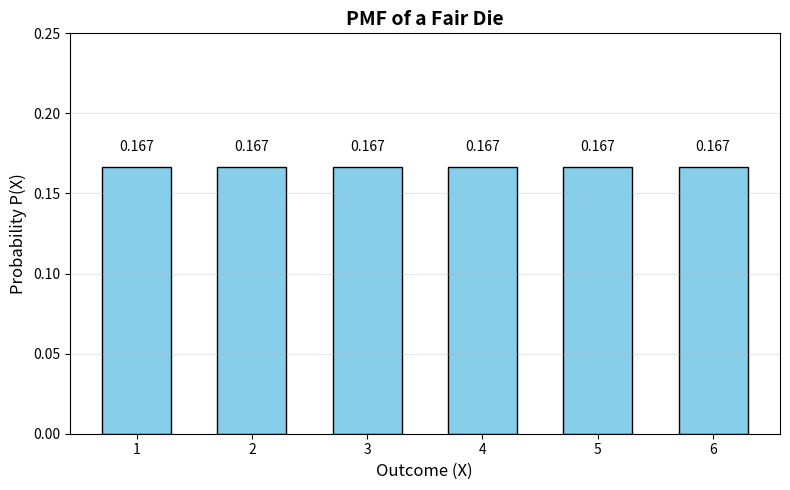
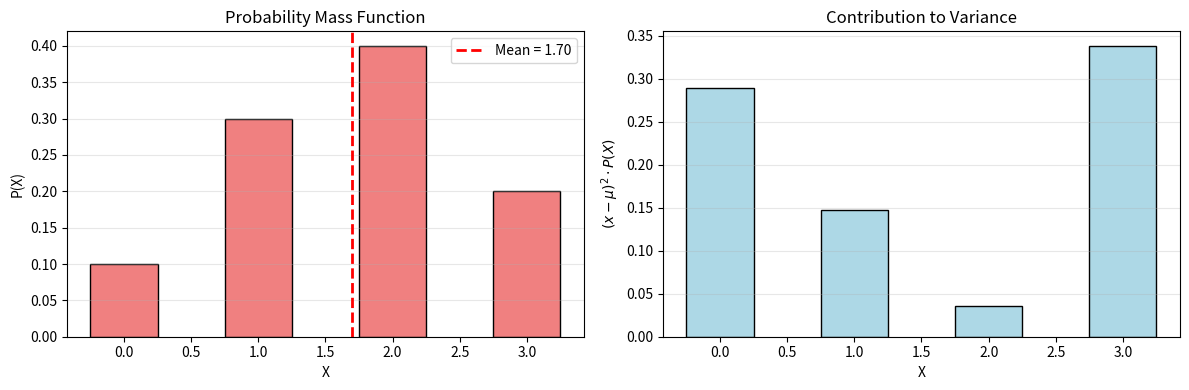
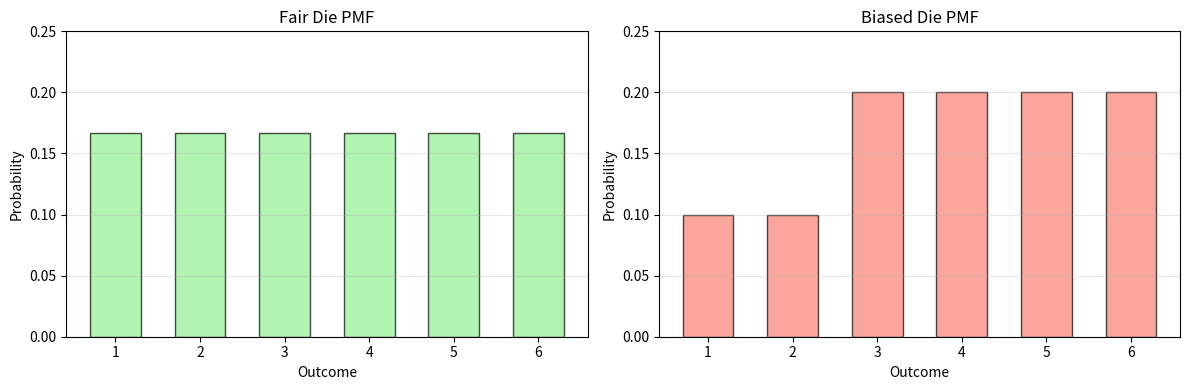
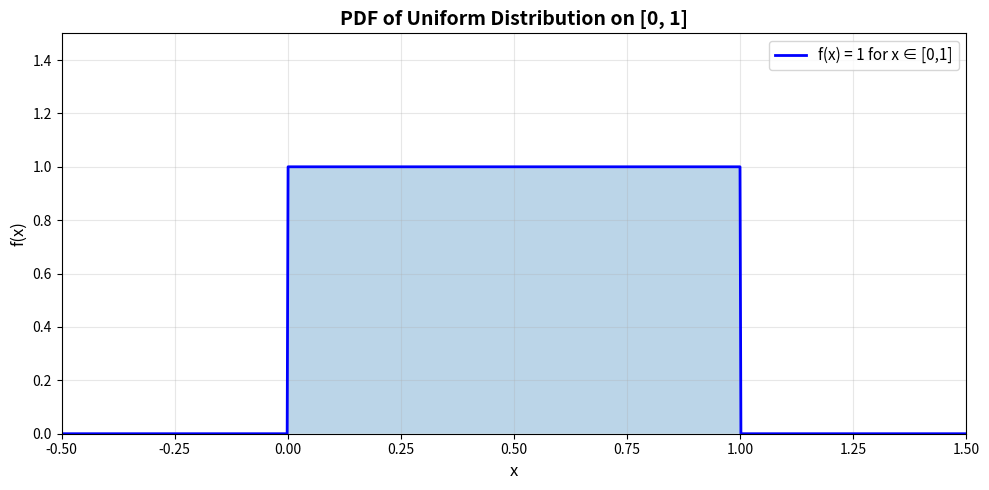
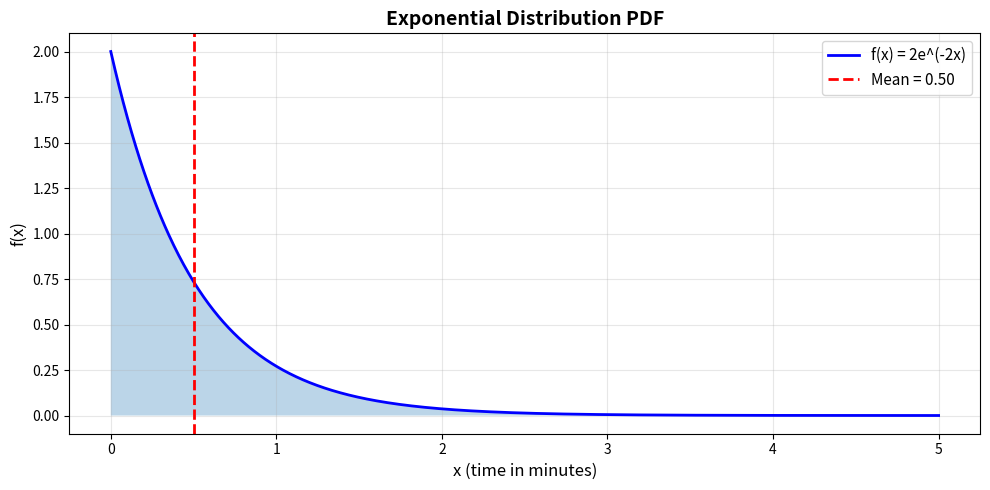
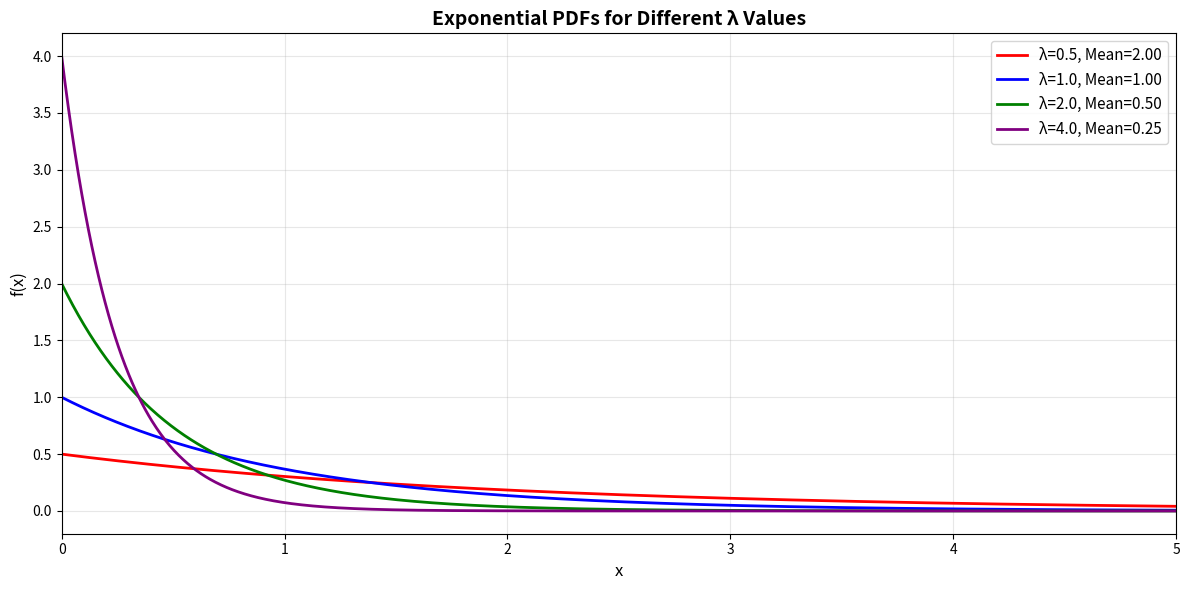

Write the Python code that produced these figures, in order. (Note: this script raises an exception after producing the figures.)
import matplotlib.pyplot as plt
import numpy as np

# Example: PMF of a fair die
x_values = [1, 2, 3, 4, 5, 6]
probabilities = [1/6] * 6

# Visualize PMF
plt.figure(figsize=(8, 5))
plt.bar(x_values, probabilities, color='skyblue', edgecolor='black', width=0.6)
plt.xlabel('Outcome (X)', fontsize=12)
plt.ylabel('Probability P(X)', fontsize=12)
plt.title('PMF of a Fair Die', fontsize=14, fontweight='bold')
plt.xticks(x_values)
plt.ylim(0, 0.25)
plt.grid(axis='y', alpha=0.3)

# Add probability values on bars
for x, p in zip(x_values, probabilities):
    plt.text(x, p + 0.01, f'{p:.3f}', ha='center', fontsize=10)

plt.tight_layout()
plt.show()

print("Verification: Sum of probabilities =", sum(probabilities))

# Problem 1: Simple discrete random variable

def mean_and_variance(values, probabilities):
    """Calculate mean and variance of a discrete random variable"""

    # Validation
    if len(values) != len(probabilities):
        raise ValueError("Length of values and probabilities must be the same.")

    if not abs(sum(probabilities) - 1.0) < 1e-6:
        raise ValueError(f"Probabilities must sum to 1. Current sum: {sum(probabilities)}")

    # Calculate mean
    mean = sum(x * p for x, p in zip(values, probabilities))

    # Calculate variance
    variance = sum(((x - mean) ** 2) * p for x, p in zip(values, probabilities))

    # Standard deviation
    std_dev = variance ** 0.5

    return mean, variance, std_dev

# Problem 1: X = {0, 1, 2, 3} with probabilities {0.1, 0.3, 0.4, 0.2}
x_values = [0, 1, 2, 3]
p_values = [0.1, 0.3, 0.4, 0.2]

mean, variance, std_dev = mean_and_variance(x_values, p_values)

print("Problem 1: Simple Discrete Random Variable")
print("=" * 50)
print(f"X values: {x_values}")
print(f"Probabilities: {p_values}")
print(f"\nResults:")
print(f"  Mean (Expected Value): {mean:.4f}")
print(f"  Variance: {variance:.4f}")
print(f"  Standard Deviation: {std_dev:.4f}")

# Visualize
fig, (ax1, ax2) = plt.subplots(1, 2, figsize=(12, 4))

# PMF
ax1.bar(x_values, p_values, color='lightcoral', edgecolor='black', width=0.5)
ax1.axvline(mean, color='red', linestyle='--', linewidth=2, label=f'Mean = {mean:.2f}')
ax1.set_xlabel('X')
ax1.set_ylabel('P(X)')
ax1.set_title('Probability Mass Function')
ax1.legend()
ax1.grid(axis='y', alpha=0.3)

# Show spread around mean
deviations = [(x - mean)**2 * p for x, p in zip(x_values, p_values)]
ax2.bar(x_values, deviations, color='lightblue', edgecolor='black', width=0.5)
ax2.set_xlabel('X')
ax2.set_ylabel('$(x - \mu)^2 \cdot P(X)$')
ax2.set_title('Contribution to Variance')
ax2.grid(axis='y', alpha=0.3)

plt.tight_layout()
plt.show()

# TO DO #1: Try different discrete random variables

# Scenario 1: Uniform distribution (all probabilities equal)
print("Scenario 1: Uniform Distribution")
print("-" * 50)
x_uniform = [1, 2, 3, 4, 5]
p_uniform = [0.2, 0.2, 0.2, 0.2, 0.2]
mean1, var1, std1 = mean_and_variance(x_uniform, p_uniform)
print(f"Mean: {mean1:.4f}, Variance: {var1:.4f}\n")

# Scenario 2: Skewed distribution (high probability on one side)
print("Scenario 2: Right-Skewed Distribution")
print("-" * 50)
x_skewed = [1, 2, 3, 4, 5]
p_skewed = [0.5, 0.25, 0.15, 0.07, 0.03]
mean2, var2, std2 = mean_and_variance(x_skewed, p_skewed)
print(f"Mean: {mean2:.4f}, Variance: {var2:.4f}\n")

# TO DO: Create your own scenario
# Uncomment and modify:
# print("Your Custom Scenario")
# print("-" * 50)
# x_custom = [0, 10, 20, 30]
# p_custom = [0.4, 0.3, 0.2, 0.1]
# mean3, var3, std3 = mean_and_variance(x_custom, p_custom)
# print(f"Mean: {mean3:.4f}, Variance: {var3:.4f}")

print("\n--- YOUR TURN ---")
print("Try creating a random variable where:")
print("1. The mean is exactly 5")
print("2. Most probability is concentrated at the ends")
print("3. What happens to variance when values are far from mean?")

# Problem 2: Biased die

print("Problem 2: Biased Die")
print("=" * 50)

x_die = [1, 2, 3, 4, 5, 6]
p_die = [0.1, 0.1, 0.2, 0.2, 0.2, 0.2]

mean_die, var_die, std_die = mean_and_variance(x_die, p_die)

print(f"Biased Die Probabilities:")
for x, p in zip(x_die, p_die):
    print(f"  P(X = {x}) = {p}")

print(f"\nResults:")
print(f"  Expected Value (Mean): {mean_die:.4f}")
print(f"  Variance: {var_die:.4f}")
print(f"  Standard Deviation: {std_die:.4f}")

# Compare with fair die
mean_fair = 3.5
var_fair = 35/12
print(f"\nComparison with Fair Die:")
print(f"  Fair Die Mean: {mean_fair:.4f}")
print(f"  Biased Die Mean: {mean_die:.4f}")
print(f"  Difference: {abs(mean_die - mean_fair):.4f}")

# Visualize comparison
fig, (ax1, ax2) = plt.subplots(1, 2, figsize=(12, 4))

# Fair die
p_fair = [1/6] * 6
ax1.bar(x_die, p_fair, color='lightgreen', edgecolor='black', width=0.6, alpha=0.7, label='Fair')
ax1.set_xlabel('Outcome')
ax1.set_ylabel('Probability')
ax1.set_title('Fair Die PMF')
ax1.set_ylim(0, 0.25)
ax1.grid(axis='y', alpha=0.3)

# Biased die
ax2.bar(x_die, p_die, color='salmon', edgecolor='black', width=0.6, alpha=0.7, label='Biased')
ax2.set_xlabel('Outcome')
ax2.set_ylabel('Probability')
ax2.set_title('Biased Die PMF')
ax2.set_ylim(0, 0.25)
ax2.grid(axis='y', alpha=0.3)

plt.tight_layout()
plt.show()

# TO DO #2: Design your own biased die

# YOUR TASK: Adjust the probabilities to make E[X] > 4.0
# Remember: Probabilities must sum to 1!

x_custom_die = [1, 2, 3, 4, 5, 6]
# TO DO: Modify these probabilities
p_custom_die = [0.05, 0.05, 0.1, 0.2, 0.3, 0.3]  # Example: favors high numbers

# Check if valid
if abs(sum(p_custom_die) - 1.0) < 1e-6:
    mean_custom, var_custom, std_custom = mean_and_variance(x_custom_die, p_custom_die)
    print("Your Biased Die:")
    print(f"  Mean: {mean_custom:.4f}")
    print(f"  Variance: {var_custom:.4f}")

    if mean_custom > 4.0:
        print(f"\n✓ Success! Your die has expected value > 4.0")
    else:
        print(f"\n✗ Try again! Increase probabilities for higher outcomes")
else:
    print(f"Error: Probabilities sum to {sum(p_custom_die):.4f}, not 1.0")

print("\n--- CHALLENGE ---")
print("Can you create a die where:")
print("1. Mean = 4.5 exactly?")
print("2. Variance is minimized?")
print("3. Outcome 6 has the highest probability?")

# Visualize PDF of Uniform Distribution

x = np.linspace(-0.5, 1.5, 1000)
pdf_uniform = np.where((x >= 0) & (x <= 1), 1, 0)

plt.figure(figsize=(10, 5))
plt.plot(x, pdf_uniform, 'b-', linewidth=2, label='f(x) = 1 for x ∈ [0,1]')
plt.fill_between(x, 0, pdf_uniform, alpha=0.3)
plt.xlabel('x', fontsize=12)
plt.ylabel('f(x)', fontsize=12)
plt.title('PDF of Uniform Distribution on [0, 1]', fontsize=14, fontweight='bold')
plt.xlim(-0.5, 1.5)
plt.ylim(0, 1.5)
plt.grid(True, alpha=0.3)
plt.legend(fontsize=11)
plt.tight_layout()
plt.show()

# Calculate probability P(0.2 ≤ X ≤ 0.6)
a, b = 0.2, 0.6
prob = b - a  # For uniform, it's just the length
print(f"P({a} ≤ X ≤ {b}) = {prob}")
print(f"\nThis means there's a {prob*100}% chance X falls between {a} and {b}")

from scipy.integrate import quad

# Problem 3: Exponential Distribution with λ = 2

# Parameter
lmbda = 2

# Define the PDF
def pdf_exponential(x):
    return lmbda * np.exp(-lmbda * x)

# Calculate Mean: E[X] = ∫ x * f(x) dx from 0 to ∞
mean_integrand = lambda x: x * pdf_exponential(x)
mean_exp, _ = quad(mean_integrand, 0, np.inf)

# Calculate E[X²]: ∫ x² * f(x) dx from 0 to ∞
mean_square_integrand = lambda x: x**2 * pdf_exponential(x)
e_x_squared, _ = quad(mean_square_integrand, 0, np.inf)

# Variance: Var(X) = E[X²] - (E[X])²
variance_exp = e_x_squared - mean_exp**2

# Standard deviation
std_exp = np.sqrt(variance_exp)

print("Problem 3: Exponential Distribution (λ = 2)")
print("=" * 50)
print(f"PDF: f(x) = {lmbda} * e^(-{lmbda}x) for x ≥ 0")
print(f"\nCalculated values:")
print(f"  E[X] = {mean_exp:.4f}")
print(f"  E[X²] = {e_x_squared:.4f}")
print(f"  Var(X) = E[X²] - (E[X])² = {variance_exp:.4f}")
print(f"  Std Dev = {std_exp:.4f}")

print(f"\nTheoretical values:")
print(f"  E[X] = 1/λ = {1/lmbda:.4f}")
print(f"  Var(X) = 1/λ² = {1/lmbda**2:.4f}")

# Visualize the PDF
x_vals = np.linspace(0, 5, 1000)
y_vals = pdf_exponential(x_vals)

plt.figure(figsize=(10, 5))
plt.plot(x_vals, y_vals, 'b-', linewidth=2, label=f'f(x) = {lmbda}e^(-{lmbda}x)')
plt.fill_between(x_vals, 0, y_vals, alpha=0.3)
plt.axvline(mean_exp, color='red', linestyle='--', linewidth=2, label=f'Mean = {mean_exp:.2f}')
plt.xlabel('x (time in minutes)', fontsize=12)
plt.ylabel('f(x)', fontsize=12)
plt.title('Exponential Distribution PDF', fontsize=14, fontweight='bold')
plt.legend(fontsize=11)
plt.grid(True, alpha=0.3)
plt.tight_layout()
plt.show()

# Interpretation
print(f"\nInterpretation:")
print(f"On average, customers arrive every {mean_exp:.2f} minutes.")
print(f"The standard deviation is {std_exp:.2f} minutes.")

# TO DO #3: Experiment with different λ values

def analyze_exponential(lmbda, label):
    """Analyze exponential distribution for given lambda"""
    pdf = lambda x: lmbda * np.exp(-lmbda * x)

    # Calculate mean
    mean_integrand = lambda x: x * pdf(x)
    mean, _ = quad(mean_integrand, 0, np.inf)

    # Calculate variance
    var_integrand = lambda x: (x - mean)**2 * pdf(x)
    variance, _ = quad(var_integrand, 0, np.inf)

    return mean, variance, pdf

# Test different λ values
lambdas = [0.5, 1.0, 2.0, 4.0]
colors = ['red', 'blue', 'green', 'purple']

plt.figure(figsize=(12, 6))

for lam, color in zip(lambdas, colors):
    mean, var, pdf = analyze_exponential(lam, f'λ={lam}')
    x = np.linspace(0, 5, 1000)
    y = [pdf(xi) for xi in x]
    plt.plot(x, y, color=color, linewidth=2, label=f'λ={lam}, Mean={mean:.2f}')

plt.xlabel('x', fontsize=12)
plt.ylabel('f(x)', fontsize=12)
plt.title('Exponential PDFs for Different λ Values', fontsize=14, fontweight='bold')
plt.legend(fontsize=11)
plt.grid(True, alpha=0.3)
plt.xlim(0, 5)
plt.tight_layout()
plt.show()

print("Observations:")
print("- Larger λ → steeper curve, shorter wait times")
print("- Smaller λ → flatter curve, longer wait times")
print("\n--- YOUR TURN ---")
print("What λ would you use to model:")
print("1. Time between buses arriving every 15 minutes?")
print("2. Time between phone calls if you get 6 per hour?")

# Problem 4: Custom PDF f(x) = 3x² on [0, 1]

import sympy as sp

# Define symbol
x = sp.Symbol('x', real=True, positive=True)

# Define the PDF
pdf_custom = 3 * x**2

# Integration limits
a, b = 0, 1

print("Problem 4: Custom PDF")
print("=" * 50)
print(f"PDF: f(x) = {pdf_custom} for x ∈ [{a}, {b}]")

# Verify it's a valid PDF
integral_check = sp.integrate(pdf_custom, (x, a, b))
print(f"\nVerification: ∫ f(x) dx = {integral_check}")

# Compute Mean: E[X] = ∫ x * f(x) dx
mean_expr = x * pdf_custom
mean_symbolic = sp.integrate(mean_expr, (x, a, b))
mean_value = float(mean_symbolic)

print(f"\nMean Calculation:")
print(f"  E[X] = ∫ x * 3x² dx from 0 to 1")
print(f"  E[X] = ∫ 3x³ dx from 0 to 1")
print(f"  E[X] = [3x⁴/4]₀¹")
print(f"  E[X] = {mean_symbolic} = {mean_value:.4f}")

# Compute E[X²]: ∫ x² * f(x) dx
variance_expr = x**2 * pdf_custom
e_x_squared_symbolic = sp.integrate(variance_expr, (x, a, b))
e_x_squared_value = float(e_x_squared_symbolic)

# Variance: Var(X) = E[X²] - (E[X])²
variance_value = e_x_squared_value - mean_value**2

print(f"\nVariance Calculation:")
print(f"  E[X²] = ∫ x² * 3x² dx from 0 to 1")
print(f"  E[X²] = {e_x_squared_symbolic} = {e_x_squared_value:.4f}")
print(f"  Var(X) = E[X²] - (E[X])²")
print(f"  Var(X) = {e_x_squared_value:.4f} - ({mean_value:.4f})²")
print(f"  Var(X) = {variance_value:.4f}")

# Visualize
x_plot = np.linspace(0, 1, 1000)
y_plot = 3 * x_plot**2

plt.figure(figsize=(10, 5))
plt.plot(x_plot, y_plot, 'b-', linewidth=2, label='f(x) = 3x²')
plt.fill_between(x_plot, 0, y_plot, alpha=0.3)
plt.axvline(mean_value, color='red', linestyle='--', linewidth=2, label=f'Mean = {mean_value:.3f}')
plt.xlabel('x', fontsize=12)
plt.ylabel('f(x)', fontsize=12)
plt.title('Custom PDF: f(x) = 3x²', fontsize=14, fontweight='bold')
plt.legend(fontsize=11)
plt.grid(True, alpha=0.3)
plt.tight_layout()
plt.show()

# TO DO #4: Design your own PDF

# Example 1: f(x) = 2x on [0, 1]
print("Example 1: f(x) = 2x on [0, 1]")
print("-" * 50)

x = sp.Symbol('x', real=True, positive=True)
pdf1 = 2 * x
a1, b1 = 0, 1

# Check if valid
integral1 = sp.integrate(pdf1, (x, a1, b1))
print(f"∫ f(x) dx = {integral1}")

if integral1 == 1:
    # Calculate mean and variance
    mean1 = float(sp.integrate(x * pdf1, (x, a1, b1)))
    e_x2_1 = float(sp.integrate(x**2 * pdf1, (x, a1, b1)))
    var1 = e_x2_1 - mean1**2
    print(f"✓ Valid PDF!")
    print(f"Mean: {mean1:.4f}")
    print(f"Variance: {var1:.4f}")
else:
    print(f"✗ Not a valid PDF (integral = {integral1})")

# TO DO: Try your own PDF
print("\n--- YOUR TURN ---")
print("Create a PDF where:")
print("1. The mean is exactly 0.5")
print("2. The variance is less than 0.1")
print("3. The function is defined on [0, 1]")

# Uncomment and modify:
# pdf_custom = ???  # Your function here
# a_custom, b_custom = 0, 1
# Check validity and calculate mean/variance